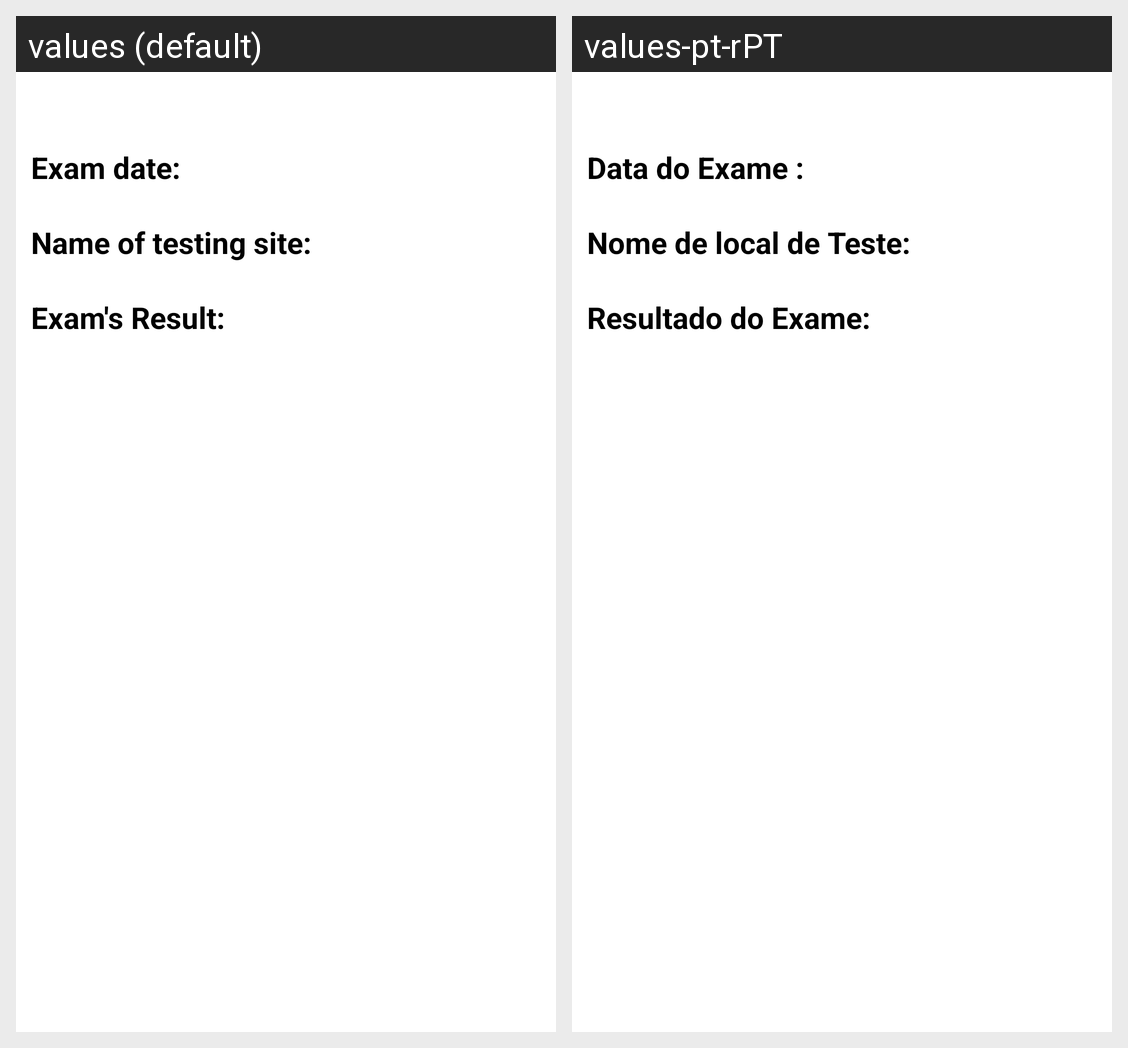

The same Android screen rendered under two of its app's locales, left to right. List the strings drawn on it with the default value and each locale's translation.
Android screen res/layout/fragment_exam_details.xml rendered under 2 locales, left to right: values (default), values-pt-rPT. Device: Nexus 5 (rendered at 1080×1920; each locale shown at half size, 540×960, under a caption strip naming it); theme Theme.MyApplication.
Strings drawn on this screen, with the default value and each locale's value (text and hints the layout hard-codes, and strings that could not be matched under every locale, appear in the picture but are not listed):

exam_date
  values: Exam date: 
  values-pt-rPT: Data do Exame : 

name_of_testing_site
  values: Name of testing site:
  values-pt-rPT: Nome de local de Teste:

tests_result
  values: Exam's Result:
  values-pt-rPT: Resultado do Exame:
